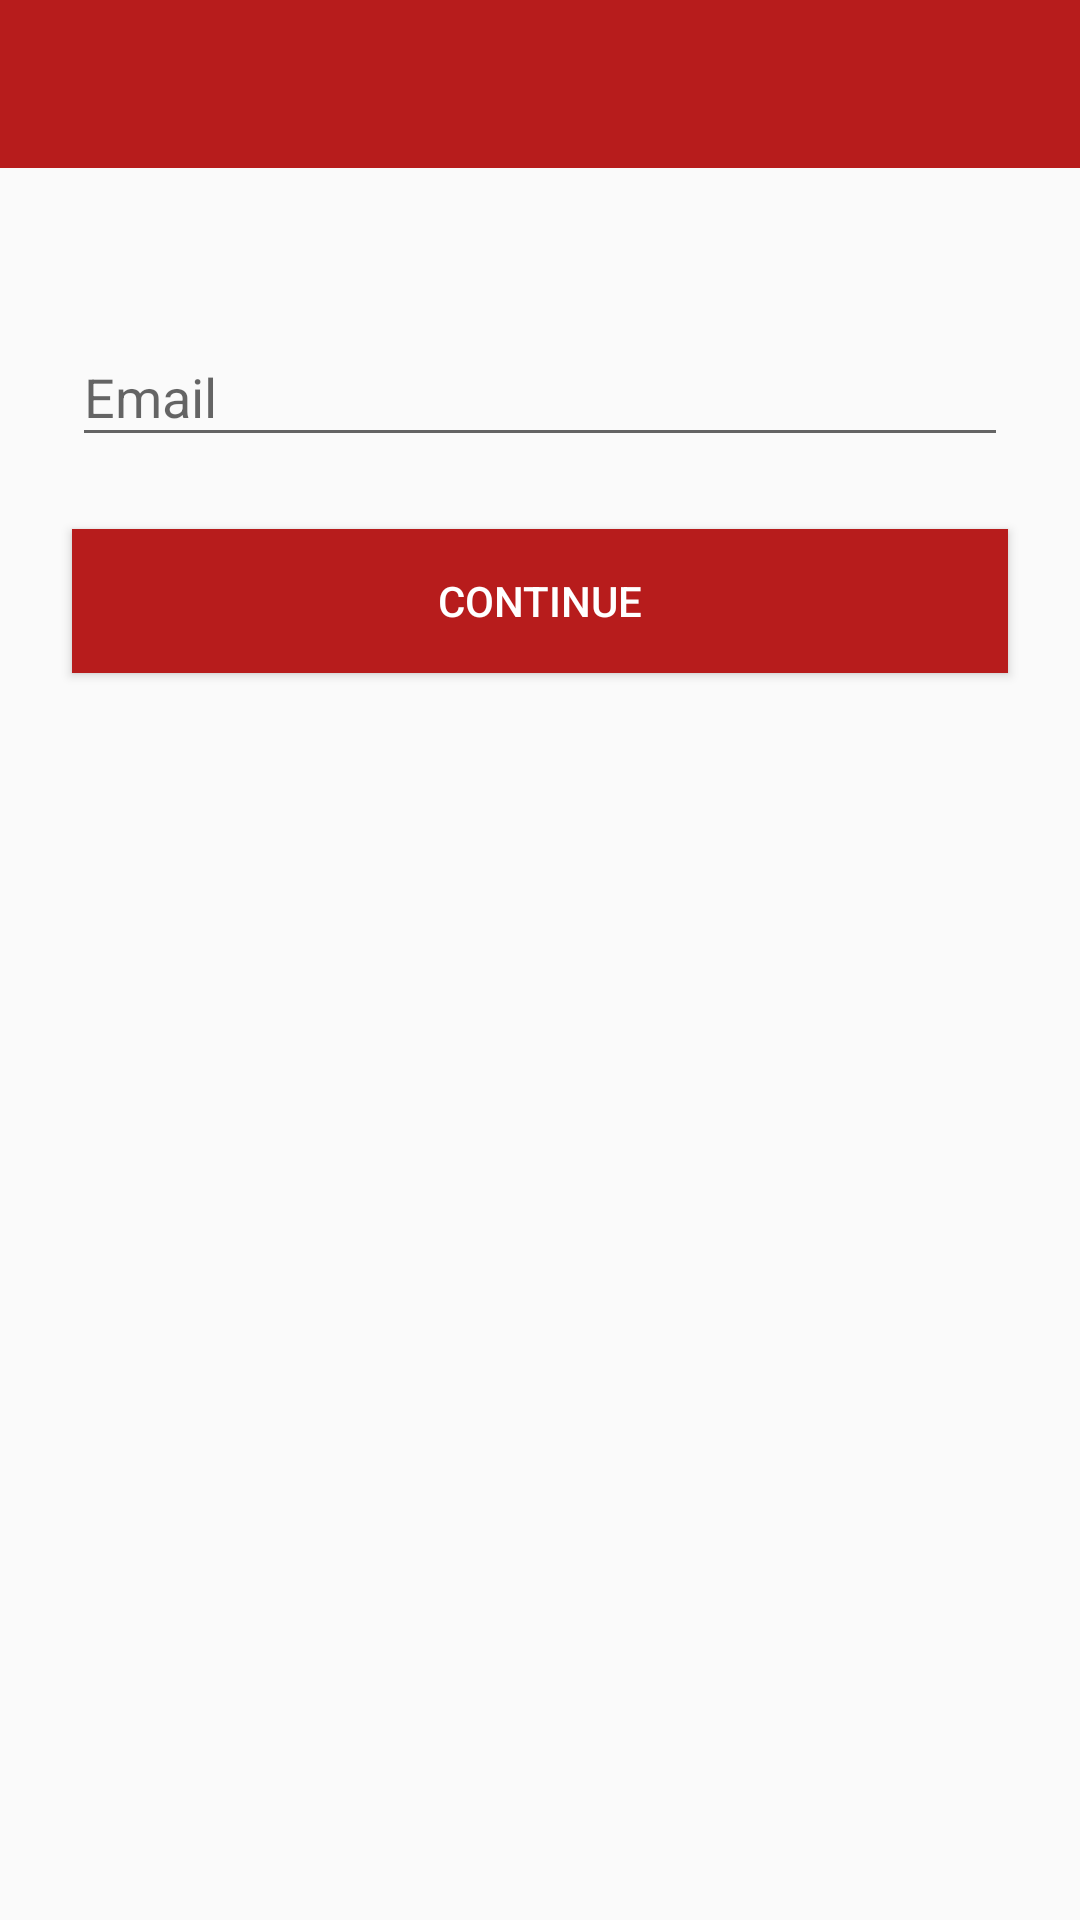

The Android layout XML behind this screen, and the referenced resources:
<!-- AndroidManifest.xml: application theme AppTheme -->
<!-- res/layout/activity_password_reset.xml -->
<?xml version="1.0" encoding="utf-8"?>
<android.support.constraint.ConstraintLayout xmlns:android="http://schemas.android.com/apk/res/android"
    xmlns:app="http://schemas.android.com/apk/res-auto"
    xmlns:tools="http://schemas.android.com/tools"
    android:layout_width="match_parent"
    android:layout_height="match_parent"
    tools:context="com.example.sample.usertribe.Activities.PasswordResetActivity">
    <android.support.design.widget.AppBarLayout
        android:layout_width="match_parent"
        android:layout_height="wrap_content"
        android:theme="@style/AppTheme.AppBarOverlay"
        android:id="@+id/my_toolbar1">
        <android.support.v7.widget.Toolbar
            android:id="@+id/toolbar"
            android:layout_width="match_parent"
            android:layout_height="?attr/actionBarSize"
            android:background="@android:color/transparent"
            app:popupTheme="@style/AppTheme.PopupOverlay"/>
    </android.support.design.widget.AppBarLayout>
    <LinearLayout
        android:layout_width="match_parent"
        android:layout_height="match_parent"
        android:orientation="vertical"
        android:layout_marginTop="100dp">
        <android.support.design.widget.TextInputLayout
            android:id="@+id/layout_login_email"
            android:layout_width="match_parent"
            android:layout_height="wrap_content"
            android:theme="@style/AppTheme"
            android:layout_marginLeft="24dp"
            >
            <EditText
                android:id="@+id/reset_email"
                android:layout_width="match_parent"
                android:layout_height="wrap_content"
                android:hint="Email"
                android:inputType="textEmailAddress"
                android:maxLength="50"
                android:layout_marginEnd="24dp"
                android:layout_marginRight="24dp" />
        </android.support.design.widget.TextInputLayout>
        <Button
            android:id="@+id/reset_button"
            android:textColor="@android:color/white"
            android:textSize="14sp"
            android:background="@color/colorPrimary"
            android:layout_width="match_parent"
            android:layout_height="wrap_content"
            android:layout_margin="24dp"
            android:text="CONTINUE"
            />
    </LinearLayout>

</android.support.constraint.ConstraintLayout>
<!-- resources referenced by this layout -->
<resources>
  <color name="colorPrimary">#B71C1C</color>
  <style name="AppTheme" parent="Theme.AppCompat.Light.NoActionBar">
          
          <item name="colorPrimary">@color/colorPrimary</item>
          <item name="colorPrimaryDark">@color/colorPrimaryDark</item>
          <item name="colorAccent">@color/colorAccent</item>
          <item name="android:actionBarStyle">@color/colorAppbar</item>
      </style>
  <style name="AppTheme.AppBarOverlay" parent="ThemeOverlay.AppCompat.Dark.ActionBar" />
  <style name="AppTheme.PopupOverlay" parent="ThemeOverlay.AppCompat.Light" />
  <color name="colorPrimaryDark">#C62828</color>
  <color name="colorAccent">#FF4081</color>
  <color name="colorAppbar">#ffffff</color>
</resources>
